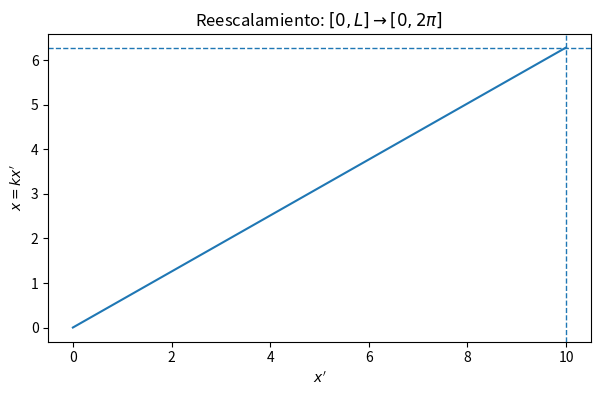

Generate this figure with matplotlib:
# Verificación visual del cambio de dominio x = k x'
# Si x' está en [0,L], entonces x está en [0,2*pi].

import numpy as np
import matplotlib.pyplot as plt

L = 10.0
k = 2*np.pi/L

xp = np.linspace(0, L, 300)
x = k*xp

plt.figure(figsize=(7, 4))
plt.plot(xp, x)
plt.axhline(2*np.pi, linestyle="--", linewidth=1)
plt.axvline(L, linestyle="--", linewidth=1)
plt.xlabel(r"$x'$")
plt.ylabel(r"$x=kx'$")
plt.title(r"Reescalamiento: $[0,L]\to[0,2\pi]$")
plt.grid(False)
plt.show()
